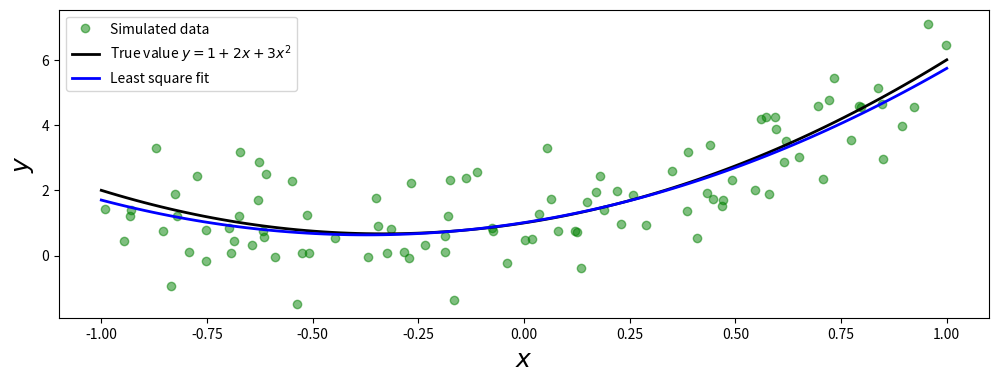
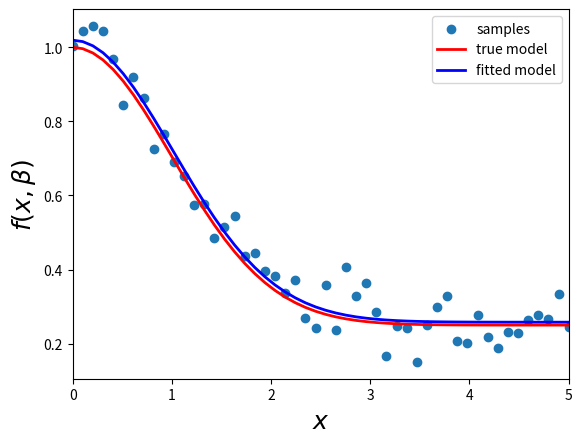

Python code for these plots, in order:
import matplotlib.pyplot as plt
import numpy as np
import sympy
from scipy import linalg as la
from scipy import optimize
import os

def f(x, b0, b1, b2):
	return b0 + b1 * np.exp(-b2 * x**2)


x = np.linspace(-1, 1, 100)
a, b, c = 1, 2, 3
y_exact = a + b * x + c * x**2

m= 100
X= 1 - 2 * np.random.rand(m)
Y = a + b * X + c * X**2 + np.random.randn(m)
A = np.vstack([X**0, X**1, X**2])
sol, r, rank, sv = la.lstsq(A.T, Y)
y_fit = sol[0] + sol[1]*x + sol[2]*x**2
fig,ax = plt.subplots(figsize = (12,4))
ax.plot(X, Y, 'go', alpha=0.5, label='Simulated data')
ax.plot(x, y_exact, 'k', lw=2, label='True value $y = 1 + 2x +3x^2$')
ax.plot(x, y_fit, 'b', lw=2, label='Least square fit')
ax.set_xlabel(r"$x$", fontsize=18)
ax.set_ylabel(r"$y$", fontsize=18)
ax.legend(loc=2)
plt.show()


beta = (0.25, 0.75, 0.5)
xdata = np.linspace(0, 5, 50)
y = f(xdata, *beta)
ydata = y + 0.05 * np.random.randn(len(xdata))
def g(beta):
	return ydata - f(xdata, *beta)

beta_start = (1, 1, 1)
beta_opt, beta_cov = optimize.leastsq(g, beta_start)
fig, ax = plt.subplots()
ax.scatter(xdata, ydata, label='samples')
ax.plot(xdata, y, 'r', lw=2, label='true model')
ax.plot(xdata, f(xdata, *beta_opt), 'b', lw=2, label='fitted model')
ax.set_xlim(0, 5)
ax.set_xlabel(r"$x$", fontsize=18)
ax.set_ylabel(r"$f(x, \beta)$", fontsize=18)
ax.legend()
plt.show()
